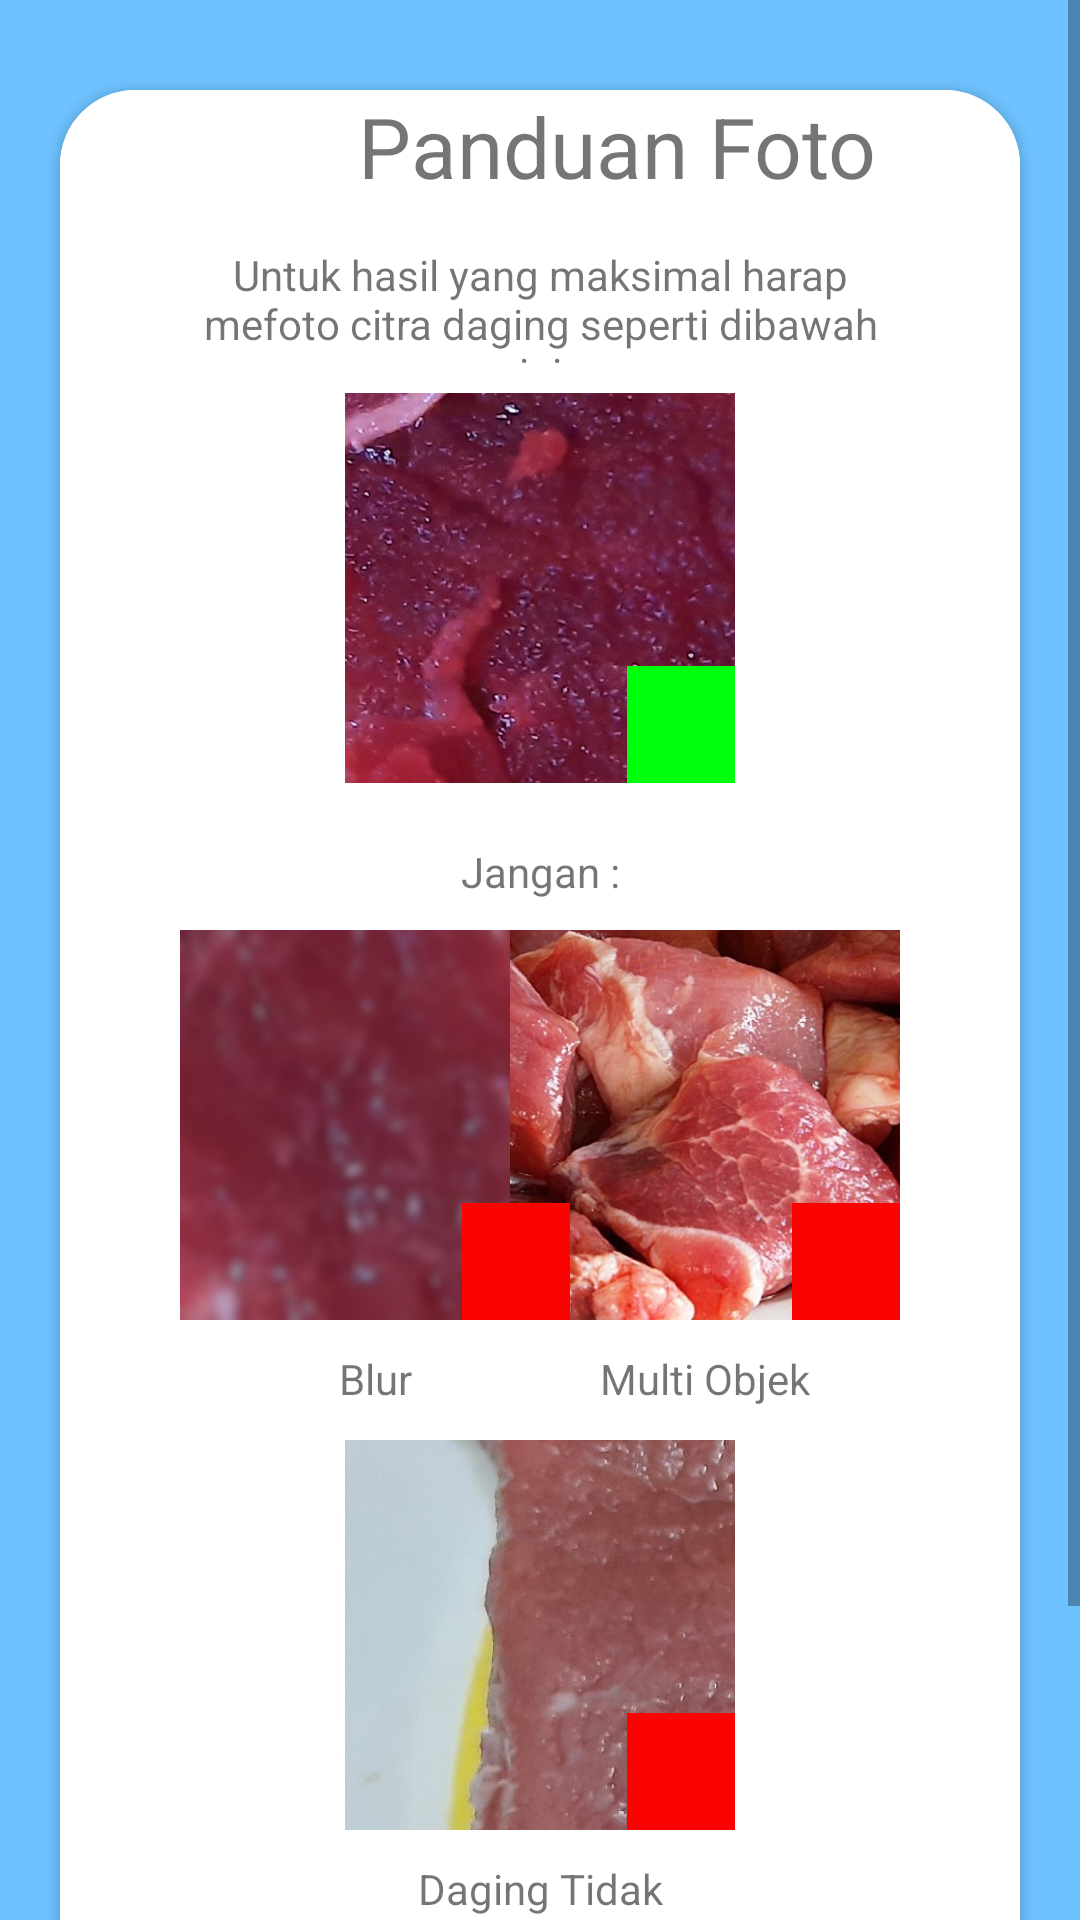

This screen was rendered from an Android layout file. Write that file and the resources it references.
<!-- AndroidManifest.xml: application theme Theme.MeatDetector_TA -->
<!-- res/layout/fragment_bantuan.xml -->
<?xml version="1.0" encoding="utf-8"?>
<FrameLayout xmlns:android="http://schemas.android.com/apk/res/android"
    xmlns:app="http://schemas.android.com/apk/res-auto"
    xmlns:tools="http://schemas.android.com/tools"
    android:layout_width="match_parent"
    android:layout_height="match_parent"
    tools:context=".BantuanFragment">

    <androidx.constraintlayout.widget.ConstraintLayout
        android:layout_width="match_parent"
        android:layout_height="match_parent">

        <ScrollView
            android:layout_width="match_parent"
            android:layout_height="match_parent"
            app:layout_constraintBottom_toBottomOf="parent"
            app:layout_constraintEnd_toEndOf="parent"
            app:layout_constraintStart_toStartOf="parent"
            app:layout_constraintTop_toTopOf="parent">

            <androidx.constraintlayout.widget.ConstraintLayout
                android:layout_width="match_parent"
                android:layout_height="wrap_content"
                android:background="#6ec2ff">

                <androidx.cardview.widget.CardView
                    android:layout_width="match_parent"
                    android:layout_height="wrap_content"
                    android:layout_marginStart="20dp"
                    android:layout_marginTop="30dp"
                    android:layout_marginEnd="20dp"
                    android:layout_marginBottom="80dp"
                    app:cardCornerRadius="25dp"
                    app:layout_constraintBottom_toBottomOf="parent"
                    app:layout_constraintEnd_toEndOf="parent"
                    app:layout_constraintStart_toStartOf="parent"
                    app:layout_constraintTop_toTopOf="parent">

                    <androidx.constraintlayout.widget.ConstraintLayout
                        android:layout_width="match_parent"
                        android:layout_height="match_parent">

                        <TextView
                            android:id="@+id/textView6"
                            android:layout_width="371dp"
                            android:layout_height="52dp"
                            android:background="#FFFFFF"
                            android:text="Panduan Foto"
                            android:textAlignment="center"
                            android:textSize="28sp"
                            app:layout_constraintEnd_toEndOf="parent"
                            app:layout_constraintHorizontal_bias="0.0"
                            app:layout_constraintStart_toStartOf="parent"
                            app:layout_constraintTop_toTopOf="parent" />

                        <ImageView
                            android:id="@+id/imageView"
                            android:layout_width="130dp"
                            android:layout_height="130dp"
                            android:layout_marginTop="10dp"
                            android:src="@drawable/sapisegar"
                            app:layout_constraintEnd_toEndOf="parent"
                            app:layout_constraintStart_toStartOf="parent"
                            app:layout_constraintTop_toBottomOf="@+id/textView7" />

                        <ImageView
                            android:id="@+id/imageView3"
                            android:layout_width="36dp"
                            android:layout_height="39dp"
                            android:background="#00FF0A"
                            android:src="@drawable/ic_baseline_check_24"
                            app:layout_constraintBottom_toBottomOf="@+id/imageView"
                            app:layout_constraintEnd_toEndOf="@+id/imageView" />

                        <TextView
                            android:id="@+id/textView7"
                            android:layout_width="231dp"
                            android:layout_height="39dp"
                            android:text="Untuk hasil yang maksimal harap mefoto citra daging seperti dibawah ini"
                            android:textAlignment="center"
                            app:layout_constraintEnd_toEndOf="parent"
                            app:layout_constraintStart_toStartOf="parent"
                            app:layout_constraintTop_toBottomOf="@+id/textView6" />

                        <TextView
                            android:id="@+id/textView8"
                            android:layout_width="wrap_content"
                            android:layout_height="wrap_content"
                            android:layout_marginTop="20dp"
                            android:text="Jangan :"
                            app:layout_constraintEnd_toEndOf="parent"
                            app:layout_constraintStart_toStartOf="parent"
                            app:layout_constraintTop_toBottomOf="@+id/imageView" />

                        <ImageView
                            android:id="@+id/imageView4"
                            android:layout_width="130dp"
                            android:layout_height="130dp"
                            android:layout_marginStart="40dp"
                            android:layout_marginTop="10dp"
                            android:src="@drawable/imageblur"
                            app:layout_constraintStart_toStartOf="parent"
                            app:layout_constraintTop_toBottomOf="@+id/textView8" />

                        <TextView
                            android:id="@+id/textView9"
                            android:layout_width="130dp"
                            android:layout_height="20dp"
                            android:layout_marginStart="40dp"
                            android:layout_marginTop="10dp"
                            android:text="Blur"
                            android:textAlignment="center"
                            app:layout_constraintStart_toStartOf="parent"
                            app:layout_constraintTop_toBottomOf="@+id/imageView4" />

                        <ImageView
                            android:id="@+id/imageView5"
                            android:layout_width="130dp"
                            android:layout_height="130dp"
                            android:layout_marginTop="10dp"
                            android:layout_marginEnd="40dp"
                            android:src="@drawable/multiobjek"
                            app:layout_constraintEnd_toEndOf="parent"
                            app:layout_constraintTop_toBottomOf="@+id/textView8" />

                        <TextView
                            android:id="@+id/textView10"
                            android:layout_width="130dp"
                            android:layout_height="20dp"
                            android:layout_marginTop="10dp"
                            android:layout_marginEnd="40dp"
                            android:text="Multi Objek"
                            android:textAlignment="center"
                            app:layout_constraintEnd_toEndOf="parent"
                            app:layout_constraintTop_toBottomOf="@+id/imageView5" />

                        <ImageView
                            android:id="@+id/imageView6"
                            android:layout_width="130dp"
                            android:layout_height="130dp"
                            android:layout_marginTop="10dp"
                            android:src="@drawable/citratidakpenuh"
                            app:layout_constraintEnd_toEndOf="parent"
                            app:layout_constraintStart_toStartOf="parent"
                            app:layout_constraintTop_toBottomOf="@+id/textView9" />

                        <TextView
                            android:id="@+id/textView11"
                            android:layout_width="130dp"
                            android:layout_height="wrap_content"
                            android:layout_marginTop="10dp"
                            android:layout_marginBottom="30dp"
                            android:text="Daging Tidak Mememuhi Citra"
                            android:textAlignment="center"
                            app:layout_constraintBottom_toBottomOf="parent"
                            app:layout_constraintEnd_toEndOf="parent"
                            app:layout_constraintStart_toStartOf="parent"
                            app:layout_constraintTop_toBottomOf="@+id/imageView6" />

                        <ImageView
                            android:id="@+id/imageView7"
                            android:layout_width="36dp"
                            android:layout_height="39dp"
                            android:background="#FB0303"
                            android:src="@drawable/ic_baseline_clear_24"
                            app:layout_constraintBottom_toBottomOf="@+id/imageView4"
                            app:layout_constraintEnd_toEndOf="@+id/imageView4" />

                        <ImageView
                            android:id="@+id/imageView8"
                            android:layout_width="36dp"
                            android:layout_height="39dp"
                            android:background="#FB0303"
                            android:src="@drawable/ic_baseline_clear_24"
                            app:layout_constraintBottom_toBottomOf="@+id/imageView5"
                            app:layout_constraintEnd_toEndOf="@+id/imageView5" />

                        <ImageView
                            android:id="@+id/imageView9"
                            android:layout_width="36dp"
                            android:layout_height="39dp"
                            android:background="#FB0303"
                            android:src="@drawable/ic_baseline_clear_24"
                            app:layout_constraintBottom_toBottomOf="@+id/imageView6"
                            app:layout_constraintEnd_toEndOf="@+id/imageView6" />
                    </androidx.constraintlayout.widget.ConstraintLayout>
                </androidx.cardview.widget.CardView>

            </androidx.constraintlayout.widget.ConstraintLayout>
        </ScrollView>
    </androidx.constraintlayout.widget.ConstraintLayout>

</FrameLayout>
<!-- resources referenced by this layout -->
<resources>
  <!-- drawable citratidakpenuh: jpg bitmap (drawable, 65483 bytes) -->
  <!-- drawable imageblur: jpg bitmap (drawable-v24, 37753 bytes) -->
  <!-- drawable multiobjek: jpg bitmap (drawable-v24, 57713 bytes) -->
  <!-- drawable sapisegar: png bitmap (drawable-v24, 406672 bytes) -->
  <style name="Theme.MeatDetector_TA" parent="Theme.MaterialComponents.DayNight.DarkActionBar">
          
          <item name="colorPrimary">@color/MainColor</item>
          <item name="colorPrimaryVariant">@color/purple_700</item>
          <item name="colorOnPrimary">@color/white</item>
          
          <item name="colorSecondary">@color/teal_200</item>
          <item name="colorSecondaryVariant">@color/teal_700</item>
          <item name="colorOnSecondary">@color/black</item>
          
          <item name="android:statusBarColor" tools:targetApi="l">?attr/colorPrimaryVariant</item>
          
          <item name="actionBarSize">100dp</item>
      </style>
  <color name="MainColor">#1F92F7</color>
  <color name="purple_700">#FF3700B3</color>
  <color name="white">#FFFFFFFF</color>
  <color name="teal_200">#FF03DAC5</color>
  <color name="teal_700">#FF018786</color>
  <color name="black">#FF000000</color>
</resources>
